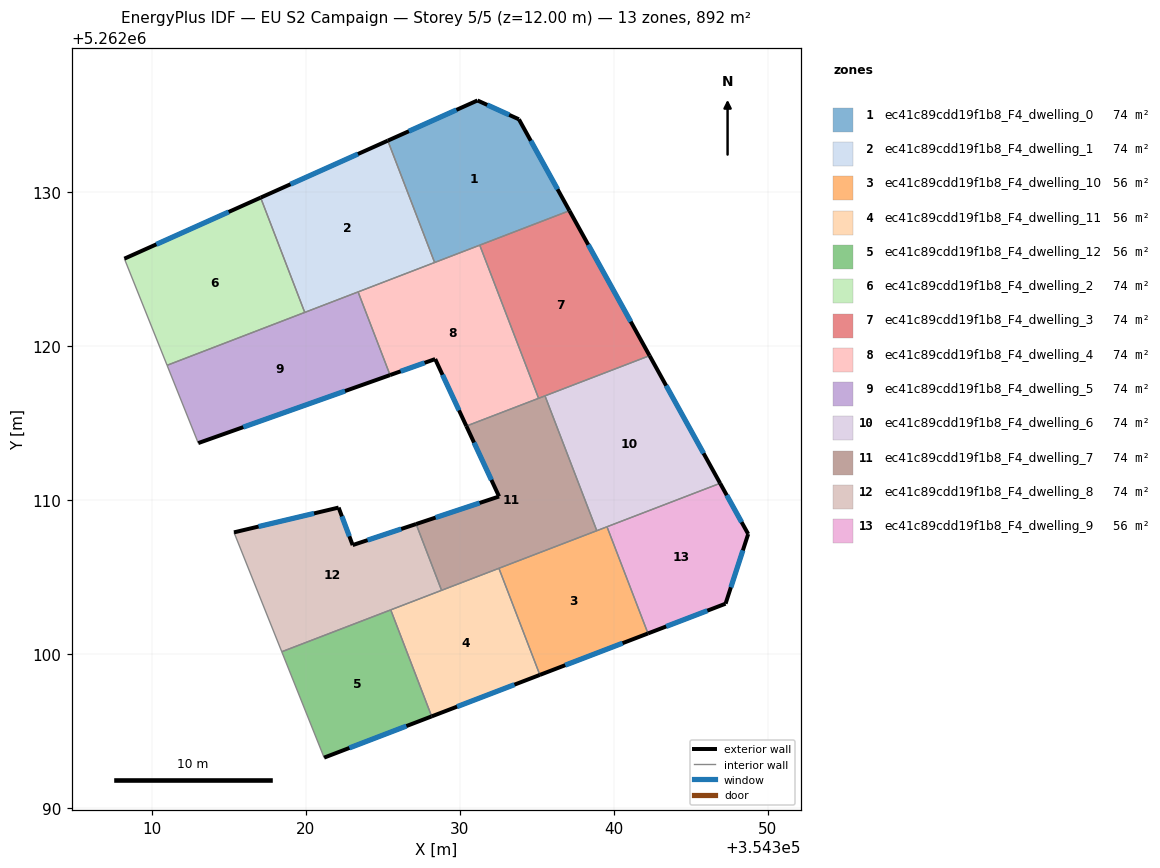
=== STOREY PLAN SPEC (per zone: floor XY polygon, exterior-wall plan segments, windows/doors) ===
zone 1: ec41c89cdd19f1b8_F4_dwelling_0  (74.3 m²)
  floor: (354333.85, 5262134.74) (354337.13, 5262128.80) (354328.38, 5262125.44) (354325.34, 5262133.35) (354331.16, 5262135.96)
  exterior wall: (354331.16, 5262135.96) – (354325.34, 5262133.35)  [6.4 m]
    window: (354329.79, 5262135.35) – (354326.71, 5262133.96)  [5.4 m²]
  exterior wall: (354333.85, 5262134.74) – (354331.16, 5262135.96)  [3.0 m]
    window: (354333.22, 5262135.02) – (354331.79, 5262135.67)  [2.5 m²]
  exterior wall: (354337.13, 5262128.80) – (354333.85, 5262134.74)  [6.8 m]
    window: (354336.36, 5262130.19) – (354334.62, 5262133.34)  [5.7 m²]
  interior walls: 3
zone 2: ec41c89cdd19f1b8_F4_dwelling_1  (74.3 m²)
  floor: (354325.34, 5262133.35) (354328.38, 5262125.44) (354319.95, 5262122.20) (354317.08, 5262129.65)
  exterior wall: (354325.34, 5262133.35) – (354317.08, 5262129.65)  [9.0 m]
    window: (354323.40, 5262132.48) – (354319.02, 5262130.52)  [7.6 m²]
  interior walls: 4
zone 3: ec41c89cdd19f1b8_F4_dwelling_10  (55.8 m²)
  floor: (354339.57, 5262108.28) (354342.23, 5262101.36) (354335.21, 5262098.66) (354332.55, 5262105.58)
  exterior wall: (354335.21, 5262098.66) – (354342.23, 5262101.36)  [7.5 m]
    window: (354336.86, 5262099.30) – (354340.58, 5262100.72)  [6.3 m²]
  interior walls: 4
zone 4: ec41c89cdd19f1b8_F4_dwelling_11  (55.8 m²)
  floor: (354332.55, 5262105.58) (354335.21, 5262098.66) (354328.19, 5262095.97) (354325.53, 5262102.89)
  exterior wall: (354328.19, 5262095.97) – (354335.21, 5262098.66)  [7.5 m]
    window: (354329.84, 5262096.60) – (354333.56, 5262098.03)  [6.3 m²]
  interior walls: 4
zone 5: ec41c89cdd19f1b8_F4_dwelling_12  (55.7 m²)
  floor: (354325.53, 5262102.89) (354328.19, 5262095.97) (354321.21, 5262093.29) (354318.46, 5262100.17)
  exterior wall: (354321.21, 5262093.29) – (354328.19, 5262095.97)  [7.5 m]
    window: (354322.85, 5262093.92) – (354326.55, 5262095.34)  [6.3 m²]
  interior walls: 3
zone 6: ec41c89cdd19f1b8_F4_dwelling_2  (74.3 m²)
  floor: (354317.08, 5262129.65) (354319.95, 5262122.20) (354311.01, 5262118.76) (354308.24, 5262125.69)
  exterior wall: (354317.08, 5262129.65) – (354308.24, 5262125.69)  [9.7 m]
    window: (354315.01, 5262128.72) – (354310.32, 5262126.62)  [8.2 m²]
  interior walls: 3
zone 7: ec41c89cdd19f1b8_F4_dwelling_3  (74.3 m²)
  floor: (354337.13, 5262128.80) (354342.34, 5262119.39) (354335.13, 5262116.62) (354331.31, 5262126.56)
  exterior wall: (354342.34, 5262119.39) – (354337.13, 5262128.80)  [10.8 m]
    window: (354341.11, 5262121.60) – (354338.35, 5262126.59)  [9.1 m²]
  interior walls: 4
zone 8: ec41c89cdd19f1b8_F4_dwelling_4  (74.3 m²)
  floor: (354331.31, 5262126.56) (354335.13, 5262116.62) (354330.44, 5262114.82) (354328.42, 5262119.17) (354325.49, 5262118.13) (354323.41, 5262123.53)
  exterior wall: (354328.42, 5262119.17) – (354330.44, 5262114.82)  [4.8 m]
    window: (354328.89, 5262118.15) – (354329.96, 5262115.84)  [4.0 m²]
  exterior wall: (354325.49, 5262118.13) – (354328.42, 5262119.17)  [3.1 m]
    window: (354326.17, 5262118.37) – (354327.73, 5262118.93)  [2.6 m²]
  interior walls: 5
zone 9: ec41c89cdd19f1b8_F4_dwelling_5  (74.3 m²)
  floor: (354323.41, 5262123.53) (354325.49, 5262118.13) (354313.03, 5262113.71) (354311.01, 5262118.76)
  exterior wall: (354313.03, 5262113.71) – (354325.49, 5262118.13)  [13.2 m]
    window: (354315.96, 5262114.75) – (354322.56, 5262117.09)  [11.1 m²]
  interior walls: 4
zone 10: ec41c89cdd19f1b8_F4_dwelling_6  (74.3 m²)
  floor: (354342.34, 5262119.39) (354346.92, 5262111.10) (354338.91, 5262108.03) (354335.54, 5262116.78)
  exterior wall: (354346.92, 5262111.10) – (354342.34, 5262119.39)  [9.5 m]
    window: (354345.84, 5262113.05) – (354343.41, 5262117.44)  [8.0 m²]
  interior walls: 4
zone 11: ec41c89cdd19f1b8_F4_dwelling_7  (74.3 m²)
  floor: (354335.54, 5262116.78) (354338.91, 5262108.03) (354328.83, 5262104.16) (354327.18, 5262108.46) (354332.57, 5262110.25) (354330.44, 5262114.82)
  exterior wall: (354332.57, 5262110.25) – (354327.18, 5262108.46)  [5.7 m]
    window: (354331.30, 5262109.83) – (354328.44, 5262108.88)  [4.8 m²]
  exterior wall: (354330.44, 5262114.82) – (354332.57, 5262110.25)  [5.0 m]
    window: (354330.94, 5262113.75) – (354332.07, 5262111.32)  [4.3 m²]
  interior walls: 6
zone 12: ec41c89cdd19f1b8_F4_dwelling_8  (74.3 m²)
  floor: (354327.18, 5262108.46) (354328.83, 5262104.16) (354318.46, 5262100.17) (354315.35, 5262107.92) (354322.15, 5262109.53) (354323.06, 5262107.09)
  exterior wall: (354322.15, 5262109.53) – (354315.35, 5262107.92)  [7.0 m]
    window: (354320.55, 5262109.15) – (354316.95, 5262108.30)  [5.9 m²]
  exterior wall: (354323.06, 5262107.09) – (354322.15, 5262109.53)  [2.6 m]
    window: (354322.84, 5262107.66) – (354322.36, 5262108.96)  [2.2 m²]
  exterior wall: (354327.18, 5262108.46) – (354323.06, 5262107.09)  [4.3 m]
    window: (354326.21, 5262108.14) – (354324.03, 5262107.41)  [3.7 m²]
  interior walls: 4
zone 13: ec41c89cdd19f1b8_F4_dwelling_9  (55.7 m²)
  floor: (354346.92, 5262111.10) (354348.74, 5262107.81) (354347.27, 5262103.29) (354342.23, 5262101.36) (354339.57, 5262108.28)
  exterior wall: (354348.74, 5262107.81) – (354346.92, 5262111.10)  [3.8 m]
    window: (354348.31, 5262108.58) – (354347.34, 5262110.33)  [3.2 m²]
  exterior wall: (354347.27, 5262103.29) – (354348.74, 5262107.81)  [4.8 m]
    window: (354347.61, 5262104.35) – (354348.39, 5262106.75)  [4.0 m²]
  exterior wall: (354342.23, 5262101.36) – (354347.27, 5262103.29)  [5.4 m]
    window: (354343.41, 5262101.81) – (354346.09, 5262102.83)  [4.6 m²]
  interior walls: 2

=== DERIVED (storey summary) ===
Building: EU S2 Campaign
Storey: 5 of 5  (floor level z = 12.00 m)
Storey gross floor area: 892.0 m²
Zones on this storey: 13
  - ec41c89cdd19f1b8_F4_dwelling_0: floor 74.3 m²; exterior wall 16.1 m (48.3 m²); 3 window(s) 13.6 m²; WWR 28.1%
  - ec41c89cdd19f1b8_F4_dwelling_1: floor 74.3 m²; exterior wall 9.0 m (27.1 m²); 1 window(s) 7.6 m²; WWR 28.1%
  - ec41c89cdd19f1b8_F4_dwelling_10: floor 55.8 m²; exterior wall 7.5 m (22.6 m²); 1 window(s) 6.3 m²; WWR 28.1%
  - ec41c89cdd19f1b8_F4_dwelling_11: floor 55.8 m²; exterior wall 7.5 m (22.6 m²); 1 window(s) 6.3 m²; WWR 28.1%
  - ec41c89cdd19f1b8_F4_dwelling_12: floor 55.7 m²; exterior wall 7.5 m (22.4 m²); 1 window(s) 6.3 m²; WWR 28.1%
  - ec41c89cdd19f1b8_F4_dwelling_2: floor 74.3 m²; exterior wall 9.7 m (29.1 m²); 1 window(s) 8.2 m²; WWR 28.1%
  - ec41c89cdd19f1b8_F4_dwelling_3: floor 74.3 m²; exterior wall 10.8 m (32.3 m²); 1 window(s) 9.1 m²; WWR 28.1%
  - ec41c89cdd19f1b8_F4_dwelling_4: floor 74.3 m²; exterior wall 7.9 m (23.7 m²); 2 window(s) 6.7 m²; WWR 28.1%
  - ec41c89cdd19f1b8_F4_dwelling_5: floor 74.3 m²; exterior wall 13.2 m (39.6 m²); 1 window(s) 11.1 m²; WWR 28.1%
  - ec41c89cdd19f1b8_F4_dwelling_6: floor 74.3 m²; exterior wall 9.5 m (28.4 m²); 1 window(s) 8.0 m²; WWR 28.1%
  - ec41c89cdd19f1b8_F4_dwelling_7: floor 74.3 m²; exterior wall 10.7 m (32.2 m²); 2 window(s) 9.0 m²; WWR 28.1%
  - ec41c89cdd19f1b8_F4_dwelling_8: floor 74.3 m²; exterior wall 13.9 m (41.8 m²); 3 window(s) 11.7 m²; WWR 28.1%
  - ec41c89cdd19f1b8_F4_dwelling_9: floor 55.7 m²; exterior wall 13.9 m (41.7 m²); 3 window(s) 11.7 m²; WWR 28.1%
Zone adjacency (shared interzone walls):
  - ec41c89cdd19f1b8_F4_dwelling_0 ↔ ec41c89cdd19f1b8_F4_dwelling_1
  - ec41c89cdd19f1b8_F4_dwelling_0 ↔ ec41c89cdd19f1b8_F4_dwelling_3
  - ec41c89cdd19f1b8_F4_dwelling_0 ↔ ec41c89cdd19f1b8_F4_dwelling_4
  - ec41c89cdd19f1b8_F4_dwelling_1 ↔ ec41c89cdd19f1b8_F4_dwelling_2
  - ec41c89cdd19f1b8_F4_dwelling_1 ↔ ec41c89cdd19f1b8_F4_dwelling_4
  - ec41c89cdd19f1b8_F4_dwelling_1 ↔ ec41c89cdd19f1b8_F4_dwelling_5
  - ec41c89cdd19f1b8_F4_dwelling_10 ↔ ec41c89cdd19f1b8_F4_dwelling_11
  - ec41c89cdd19f1b8_F4_dwelling_10 ↔ ec41c89cdd19f1b8_F4_dwelling_6
  - ec41c89cdd19f1b8_F4_dwelling_10 ↔ ec41c89cdd19f1b8_F4_dwelling_7
  - ec41c89cdd19f1b8_F4_dwelling_10 ↔ ec41c89cdd19f1b8_F4_dwelling_9
  - ec41c89cdd19f1b8_F4_dwelling_11 ↔ ec41c89cdd19f1b8_F4_dwelling_12
  - ec41c89cdd19f1b8_F4_dwelling_11 ↔ ec41c89cdd19f1b8_F4_dwelling_7
  - ec41c89cdd19f1b8_F4_dwelling_11 ↔ ec41c89cdd19f1b8_F4_dwelling_8
  - ec41c89cdd19f1b8_F4_dwelling_12 ↔ ec41c89cdd19f1b8_F4_dwelling_8
  - ec41c89cdd19f1b8_F4_dwelling_2 ↔ ec41c89cdd19f1b8_F4_dwelling_5
  - ec41c89cdd19f1b8_F4_dwelling_3 ↔ ec41c89cdd19f1b8_F4_dwelling_4
  - ec41c89cdd19f1b8_F4_dwelling_3 ↔ ec41c89cdd19f1b8_F4_dwelling_6
  - ec41c89cdd19f1b8_F4_dwelling_3 ↔ ec41c89cdd19f1b8_F4_dwelling_7
  - ec41c89cdd19f1b8_F4_dwelling_4 ↔ ec41c89cdd19f1b8_F4_dwelling_5
  - ec41c89cdd19f1b8_F4_dwelling_4 ↔ ec41c89cdd19f1b8_F4_dwelling_7
  - ec41c89cdd19f1b8_F4_dwelling_6 ↔ ec41c89cdd19f1b8_F4_dwelling_7
  - ec41c89cdd19f1b8_F4_dwelling_6 ↔ ec41c89cdd19f1b8_F4_dwelling_9
  - ec41c89cdd19f1b8_F4_dwelling_7 ↔ ec41c89cdd19f1b8_F4_dwelling_8